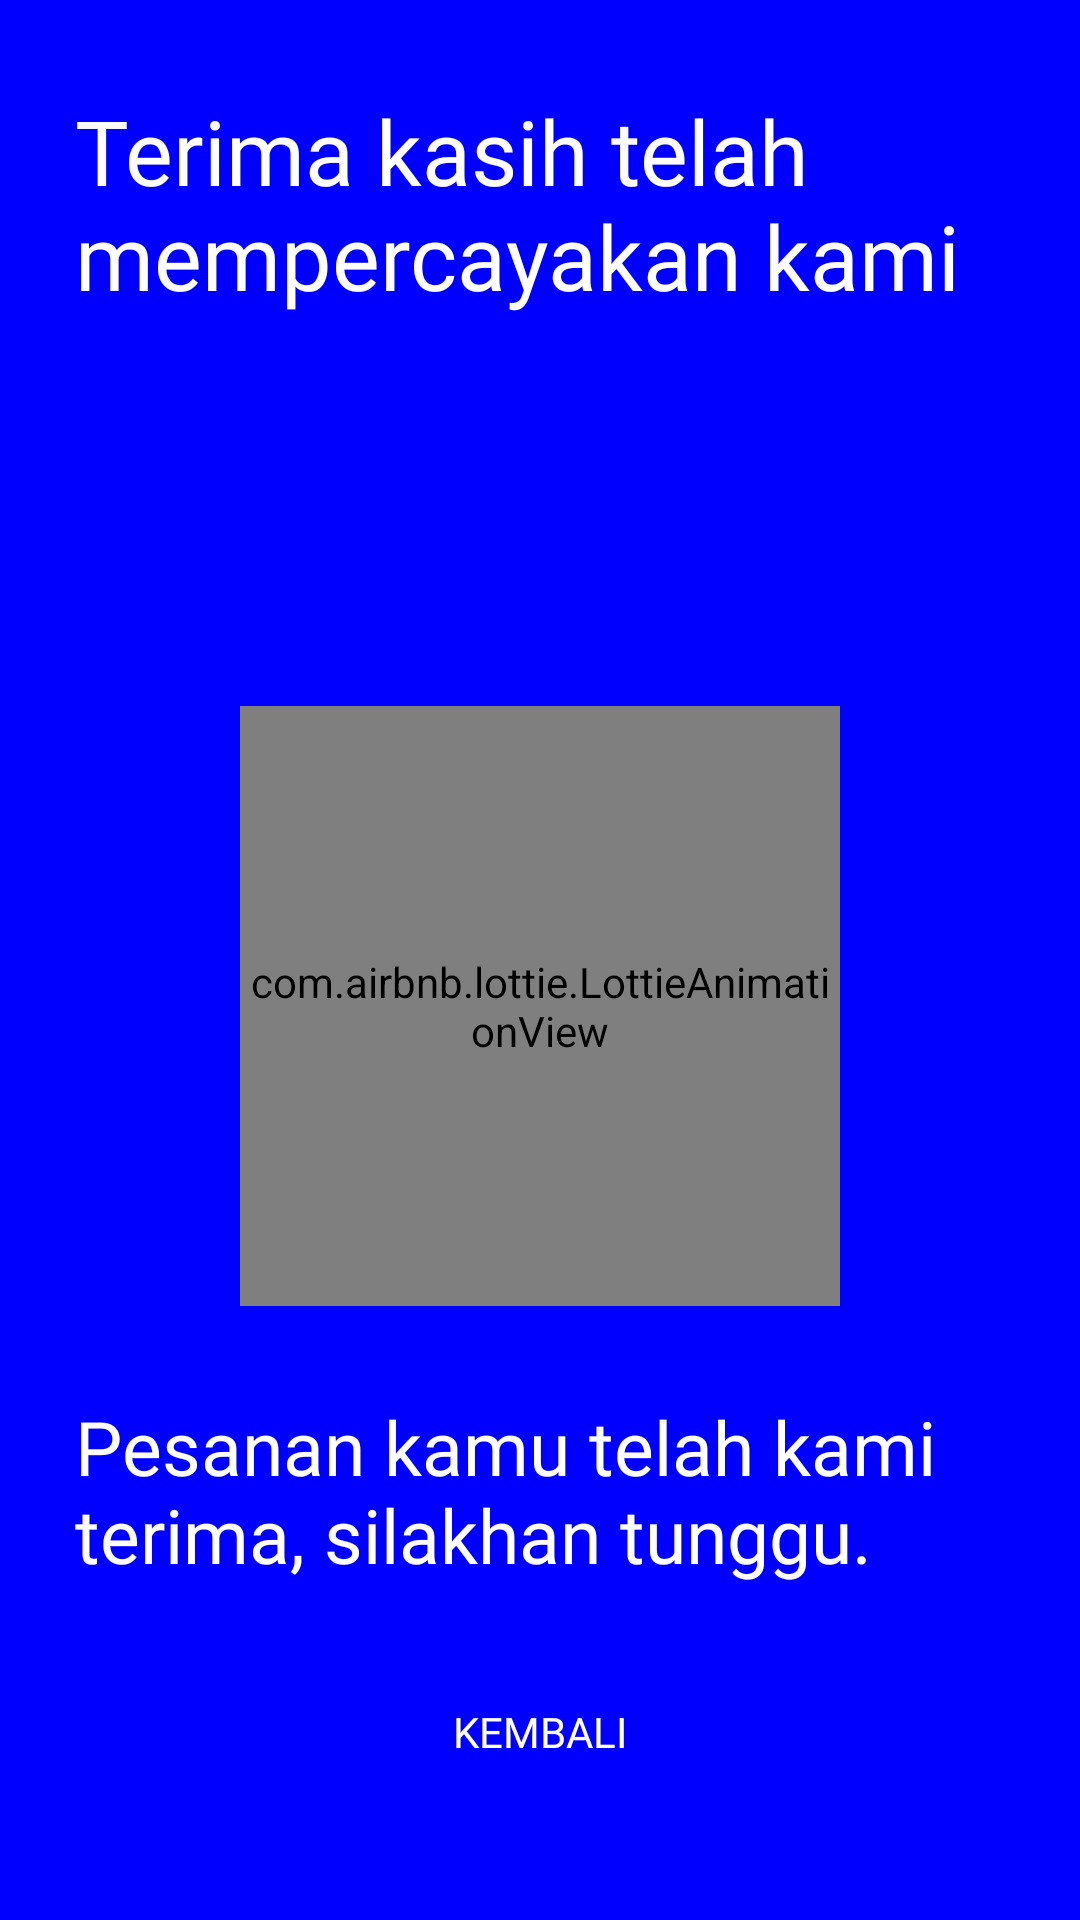

This screen was rendered from an Android layout file. Write that file and the resources it references.
<!-- AndroidManifest.xml: application theme Theme.VocaTechno -->
<!-- res/layout/activity_thanks.xml -->
<?xml version="1.0" encoding="utf-8"?>
<RelativeLayout xmlns:android="http://schemas.android.com/apk/res/android"
    xmlns:app="http://schemas.android.com/apk/res-auto"
    xmlns:tools="http://schemas.android.com/tools"
    android:layout_width="match_parent"
    android:layout_height="match_parent"
    tools:context=".ThanksActivity"
    android:background="#0000FF">

    <TextView
        android:layout_width="wrap_content"
        android:layout_height="wrap_content"
        android:text="Terima kasih telah mempercayakan kami"
        android:textSize="30sp"
        android:fontFamily="@font/poppinssemibold"
        android:textColor="@color/white"
        android:layout_marginLeft="50dp"
        android:layout_marginTop="30dp"
        android:layout_centerHorizontal="true"
        android:id="@+id/thanks"/>

    <com.airbnb.lottie.LottieAnimationView
        android:id="@+id/done"
        android:layout_below="@id/thanks"
        android:layout_width="200dp"
        android:layout_height="200dp"
        android:layout_gravity="center"
        android:layout_marginTop="130dp"
        android:layout_centerHorizontal="true"
        app:lottie_autoPlay="true"
        app:lottie_loop="true"
        app:lottie_rawRes="@raw/done"/>

    <TextView
        android:layout_width="wrap_content"
        android:layout_height="wrap_content"
        android:layout_below="@id/done"
        android:text="Pesanan kamu telah kami terima, silakhan tunggu."
        android:textSize="25sp"
        android:fontFamily="@font/poppinssemibold"
        android:textColor="@color/white"
        android:layout_marginLeft="50dp"
        android:layout_marginTop="30dp"
        android:layout_centerHorizontal="true"
        android:id="@+id/pesanan"/>

    <Button
        android:layout_width="wrap_content"
        android:layout_marginTop="25dp"
        android:layout_height="wrap_content"
        android:layout_below="@id/pesanan"
        android:width="300dp"
        android:text="Kembali"
        android:textColor="@color/white"
        android:layout_centerHorizontal="true"
        android:background="@drawable/button_shape"
        android:textSize="14dp"
        android:fontFamily="@font/poppinsbold"
        android:id="@+id/btnback"/>


</RelativeLayout>
<!-- resources referenced by this layout -->
<resources>
  <color name="white">#FFFFFFFF</color>
  <style name="Theme.VocaTechno" parent="Theme.AppCompat.Light.DarkActionBar">
          <item name="android:colorPrimary">@color/primarycolor</item>
          <item name="android:colorSecondary">@color/secondarycolor</item>
          <item name="android:colorAccent">@color/black</item>
          <item name="colorOnSecondary">@color/white</item>
          <item name="android:windowBackground">@color/background</item>
      </style>
  <color name="primarycolor">#50C2C9</color>
  <color name="secondarycolor">#55BBAF</color>
  <color name="black">#FF000000</color>
  <color name="background">#EEEEEE</color>
</resources>
